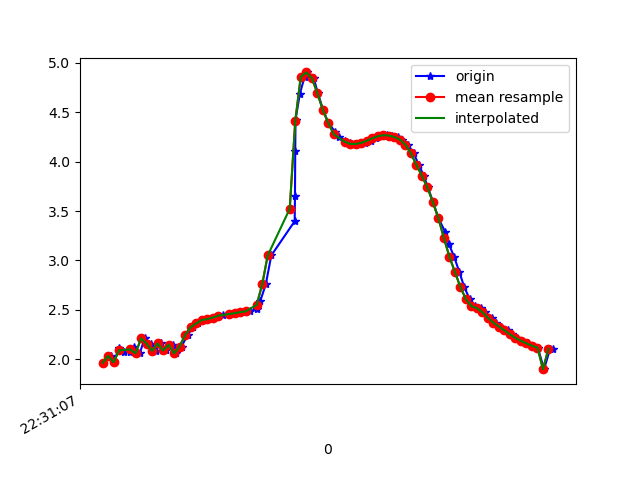

Data behind this chart, as committed beside it:
1617748267522, 443904171173471, 1.9625114, -4.9667153, 8.217074
1617748267549, 443904190404241, 2.033, -4.907, 8.236
1617748267560, 443904209635011, 1.968, -4.869, 8.274
1617748267580, 443904228865781, 2.11, -4.884, 8.23
1617748267598, 443904248096551, 2.068, -4.802, 8.289
1617748267621, 443904267327321, 2.071, -4.896, 8.233
1617748267636, 443904286558091, 2.128, -4.808, 8.27
1617748267655, 443904305788861, 2.059, -4.757, 8.317
1617748267673, 443904325019631, 2.211, -4.719, 8.299
1617748267697, 443904344250401, 2.157, -4.637, 8.36
1617748267713, 443904363481171, 2.084, -4.727, 8.328
1617748267731, 443904382711941, 2.159, -4.667, 8.342
1617748267750, 443904401942711, 2.088, -4.602, 8.396
1617748267775, 443904421173481, 2.146, -4.705, 8.325
1617748267788, 443904440404251, 2.058, -4.881, 8.245
1617748267807, 443904459635021, 2.128, -4.577, 8.4
1617748267829, 443904478865791, 2.246, -4.649, 8.33
1617748267850, 443904498096561, 2.323, -4.591, 8.341
1617748267865, 443904517327331, 2.362, -4.543, 8.356
1617748267890, 443904536558101, 2.395, -4.5, 8.37
1617748267903, 443904555788871, 2.406, -4.458, 8.389
1617748267926, 443904575019641, 2.42, -4.414, 8.408
1617748267940, 443904594250411, 2.434, -4.383, 8.421
1617748267959, 443904613481181, 2.446, -4.353, 8.433
1617748267983, 443904632711951, 2.457, -4.321, 8.446
1617748268004, 443904651942721, 2.464, -4.297, 8.456
1617748268016, 443904671173491, 2.467, -4.284, 8.462
1617748268037, 443904690404261, 2.476, -4.265, 8.469
1617748268056, 443904709635031, 2.484, -4.243, 8.477
1617748268080, 443904728865801, 2.511, -4.247, 8.468
1617748268093, 443904748096571, 2.588, -4.314, 8.41
1617748268113, 443904767327341, 2.758, -4.51, 8.252
1617748268133, 443904786558111, 3.05, -4.904, 7.918
1617748268218, 443904805788881, 3.397, -5.455, 7.399
1617748268219, 443904825019651, 3.648, -6.539, 6.323
1617748268220, 443904844250421, 4.11, -6.769, 5.773
1617748268221, 443904863481191, 4.426, -7.425, 4.617
1617748268237, 443904882711961, 4.69, -7.985, 3.207
1617748268254, 443904901942731, 4.859, -8.369, 1.544
1617748268264, 443904921173501, 4.903, -8.483, -0.1963
1617748268287, 443904940404271, 4.847, -8.356, -1.649
1617748268302, 443904959635041, 4.696, -8.167, -2.701
1617748268321, 443904978865811, 4.525, -8.03, -3.327
1617748268340, 443904998096581, 4.391, -7.983, -3.61
1617748268365, 443905017327351, 4.303, -8.014, -3.646
1617748268379, 443905036558121, 4.252, -8.062, -3.602
1617748268401, 443905055788891, 4.213, -8.079, -3.609
1617748268419, 443905075019661, 4.188, -8.063, -3.672
1617748268439, 443905094250431, 4.179, -8.047, -3.718
1617748268457, 443905113481201, 4.179, -8.066, -3.676
1617748268473, 443905132711971, 4.191, -8.126, -3.528
1617748268496, 443905151942741, 4.212, -8.211, -3.3
1617748268512, 443905171173511, 4.236, -8.298, -3.038
1617748268534, 443905190404281, 4.257, -8.383, -2.763
1617748268553, 443905209635051, 4.268, -8.476, -2.445
1617748268573, 443905228865821, 4.265, -8.577, -2.07
1617748268593, 443905248096591, 4.249, -8.677, -1.64
1617748268607, 443905267327361, 4.224, -8.767, -1.153
1617748268629, 443905286558131, 4.173, -8.848, -0.5888
1617748268650, 443905305788901, 4.084, -8.908, 0.04634
1617748268669, 443905325019671, 3.968, -8.933, 0.708
... 26 more rows
